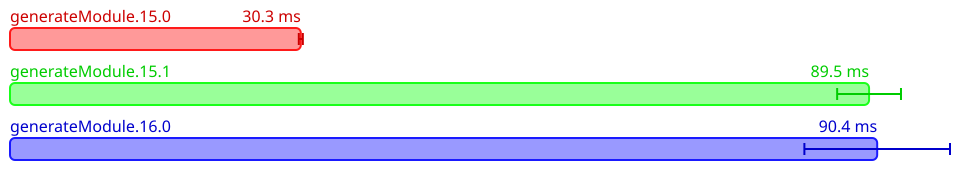

The data file committed next to this chart (first rows):
Name, Mean (ps), 2*Stdev (ps), Allocated, Copied, Peak Memory
All.generateModule.15.0, 30308236112, 210227954, 72718476, 1172572, 8388608
All.generateModule.15.1, 89528365325, 3326086158, 207000161, 1027139, 13631488
All.generateModule.16.0, 90374905300, 7587662436, 218393803, 1146871, 13631488
